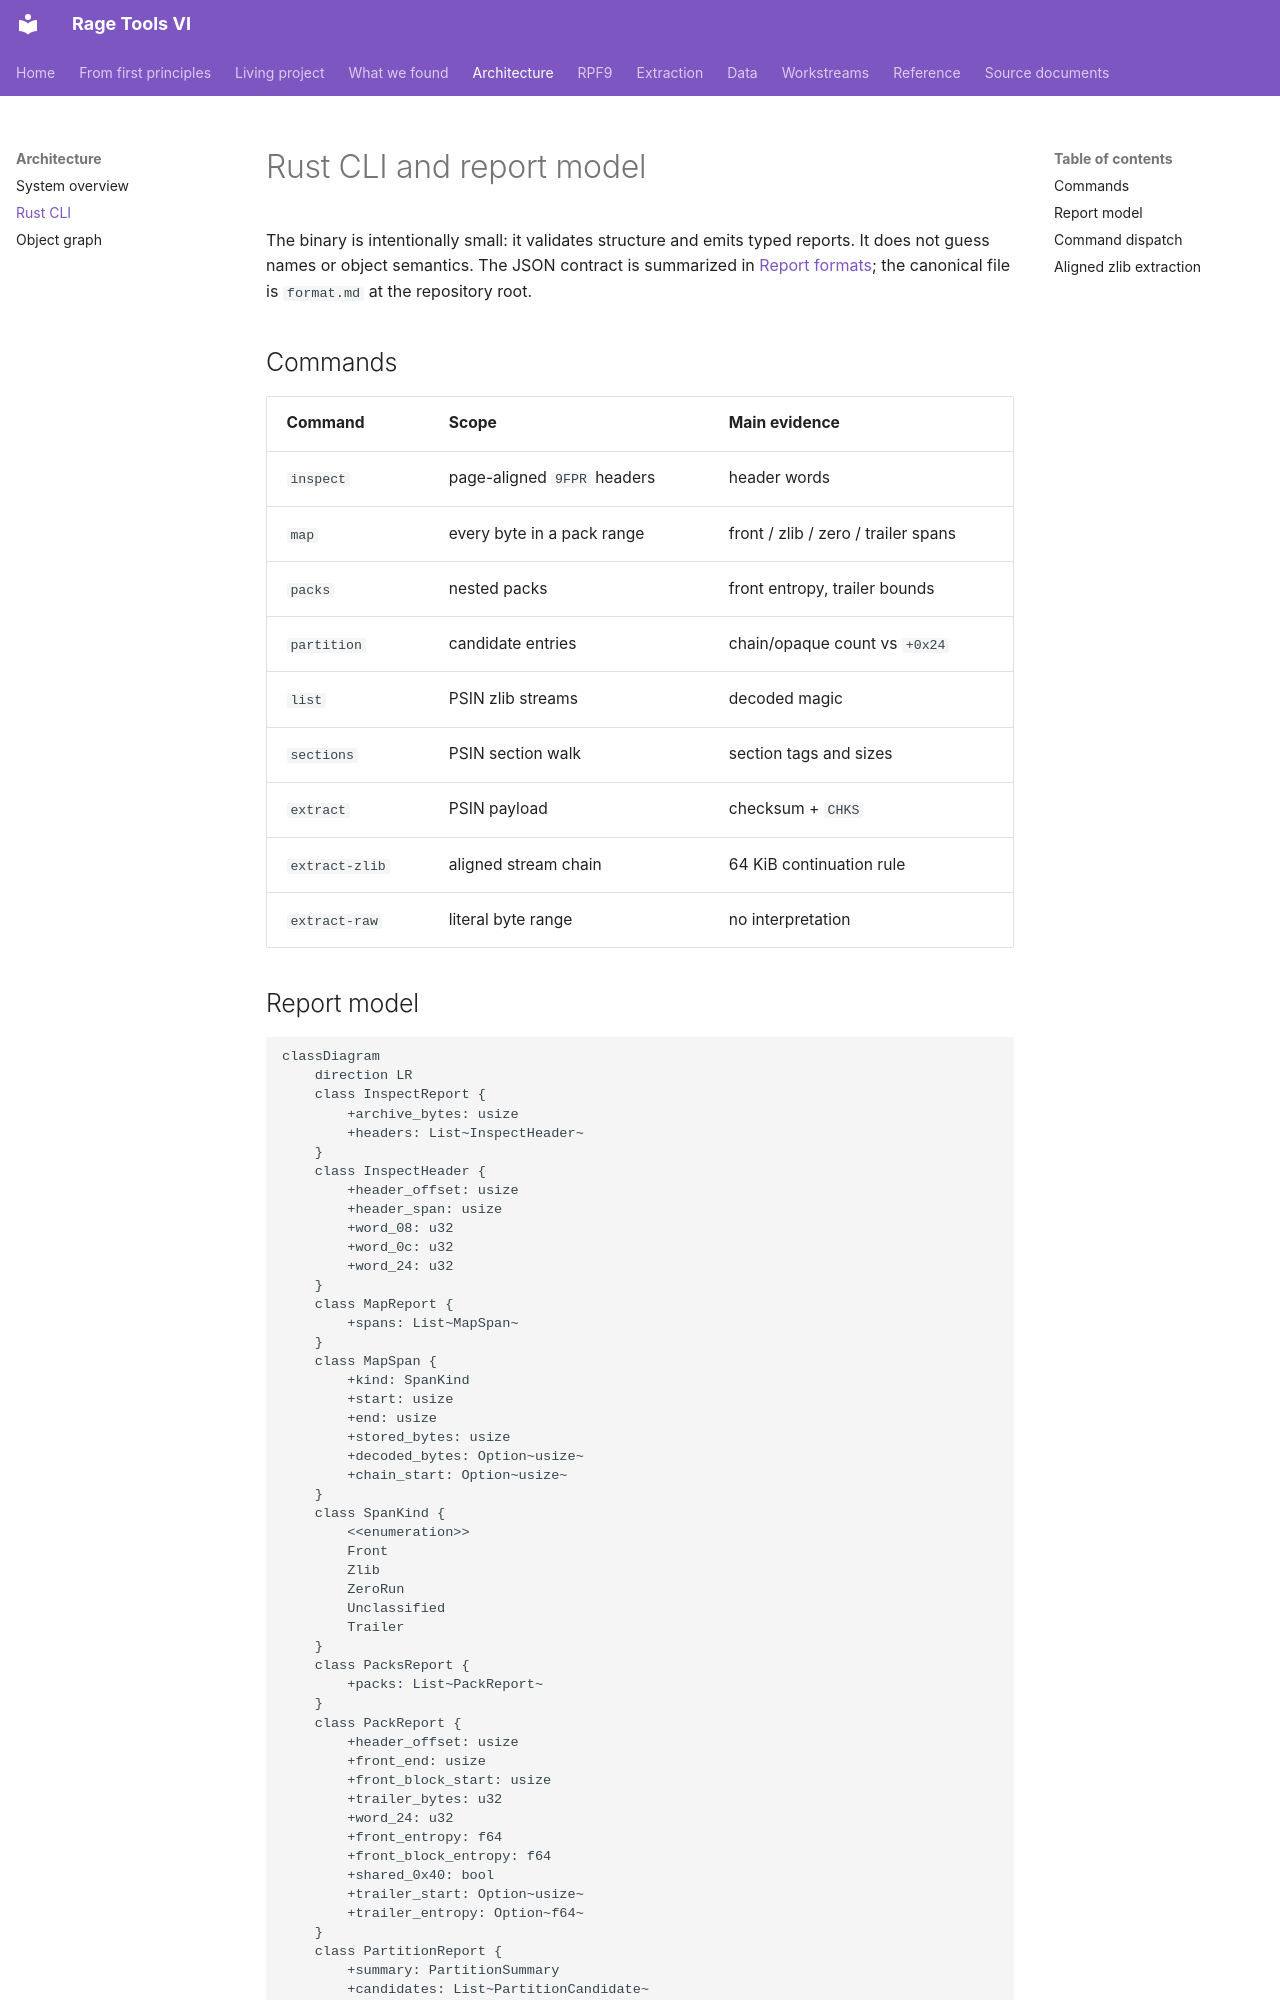

repository: vladbondarenko97/rage-tools-vi · page: architecture/cli/index.html · generator: mkdocs

# Rust CLI and report model

The binary is intentionally small: it validates structure and emits typed
reports. It does not guess names or object semantics. The JSON contract is summarized in
[Report formats](../reference/report-formats.md); the canonical file is
`format.md` at the repository root.

## Commands

| Command | Scope | Main evidence |
| --- | --- | --- |
| `inspect` | page-aligned `9FPR` headers | header words |
| `map` | every byte in a pack range | front / zlib / zero / trailer spans |
| `packs` | nested packs | front entropy, trailer bounds |
| `partition` | candidate entries | chain/opaque count vs `+0x24` |
| `list` | PSIN zlib streams | decoded magic |
| `sections` | PSIN section walk | section tags and sizes |
| `extract` | PSIN payload | checksum + `CHKS` |
| `extract-zlib` | aligned stream chain | 64 KiB continuation rule |
| `extract-raw` | literal byte range | no interpretation |
